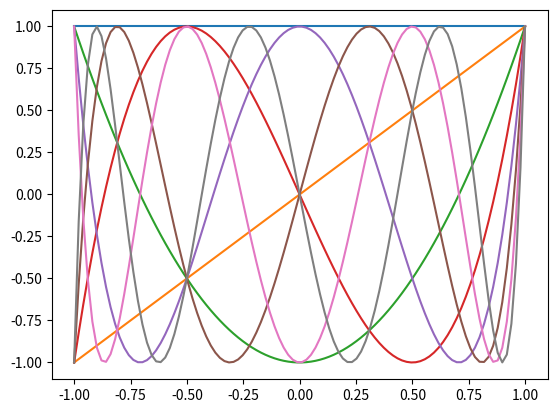

This figure's Python source:
# -*- coding: utf-8 -*-
"""
Created on Thu Jan 11 14:16:11 2024

[redacted]
"""

import numpy as np
from matplotlib import pyplot as plt

n = 100
o = 8

x = np.linspace(-1.0, 1.0, n)

for i in range(o):
    plt.plot(x, np.cos(i * np.arccos(x)))

plt.show()
